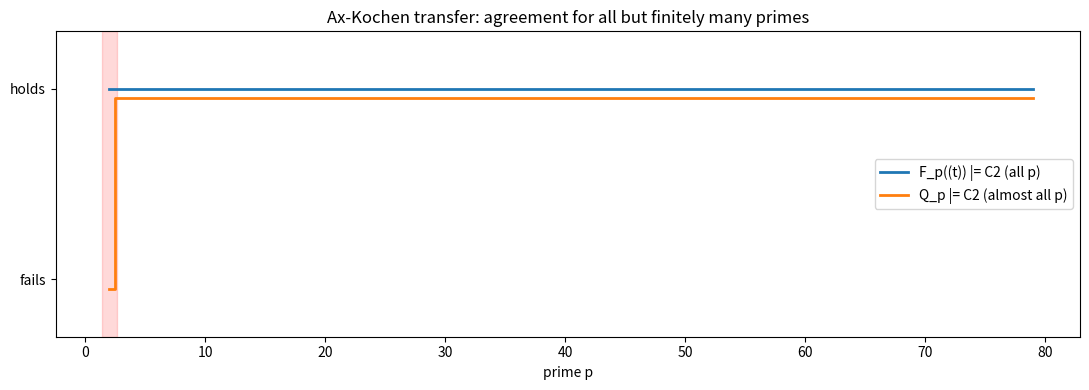

Write the Python code that produced this figure.
"""Visualization: the cofinite filter makes the finite exceptional set invisible.

Plots, prime by prime, where Artin's C2 property holds on the function-field side
F_p((t)) (always) and on the arithmetic side Q_p (all but finitely many p), and
shades the finite exceptional set that the cofinite ultrafilter ignores.
"""
from __future__ import annotations
from typing import List
import matplotlib.pyplot as plt

def primes_up_to(n: int) -> List[int]:
    sieve = [True] * (n + 1); sieve[0:2] = [False, False]
    for i in range(2, int(n ** 0.5) + 1):
        if sieve[i]:
            for j in range(i * i, n + 1, i):
                sieve[j] = False
    return [i for i in range(2, n + 1) if sieve[i]]

def main() -> None:
    ps = primes_up_to(80)
    exceptional = {2}  # illustrative finite exceptional set on the Q_p side
    q_side = [0 if p in exceptional else 1 for p in ps]
    f_side = [1 for _ in ps]
    fig, ax = plt.subplots(figsize=(11, 4))
    ax.step(ps, f_side, where="mid", label="F_p((t)) |= C2 (all p)", lw=2)
    ax.step(ps, [v - 0.05 for v in q_side], where="mid",
            label="Q_p |= C2 (almost all p)", lw=2)
    for p in exceptional:
        ax.axvspan(p - 0.6, p + 0.6, color="red", alpha=0.15)
    ax.set_yticks([0, 1]); ax.set_yticklabels(["fails", "holds"])
    ax.set_xlabel("prime p"); ax.set_title(
        "Ax-Kochen transfer: agreement for all but finitely many primes")
    ax.legend(loc="center right"); ax.set_ylim(-0.3, 1.3)
    plt.tight_layout(); plt.savefig("axkochen_transfer.png", dpi=150)
    print("wrote axkochen_transfer.png")

if __name__ == "__main__":
    main()
